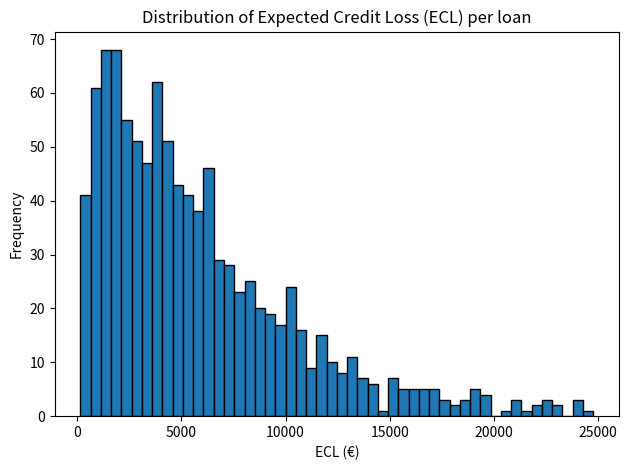

Here is the Python script that generated this plot:
import numpy as np
import pandas as pd
import matplotlib.pyplot as plt

# Simuliamo 1.000 mutui
np.random.seed(5)
n_loans = 1000

# Simuliamo i parametri
loans = pd.DataFrame(
    {
        "Loan_ID": np.arange(1, n_loans + 1),
        "EAD": np.random.uniform(50_000, 500_000, n_loans),  # Exposure at Default
        "PD": np.random.uniform(0.005, 0.10, n_loans),  # Probability of Default
        "LGD": np.random.uniform(0.2, 0.6, n_loans),  # Loss Given Default
    }
)

# Expected credit loss
loans["ECL"] = loans["PD"] * loans["LGD"] * loans["EAD"]
total_ecl = loans["ECL"].sum()
average_ecl = loans["ECL"].mean()

print(f"📊 Total Expected Credit Loss (Portfolio): €{total_ecl:,.2f}")
print(f"📈 Average ECL per loan: €{average_ecl:,.2f}")

# Plot distribuzione ECL
plt.hist(loans["ECL"], bins=50, edgecolor="black")
plt.title("Distribution of Expected Credit Loss (ECL) per loan")
plt.xlabel("ECL (€)")
plt.ylabel("Frequency")
plt.tight_layout()
plt.show()
